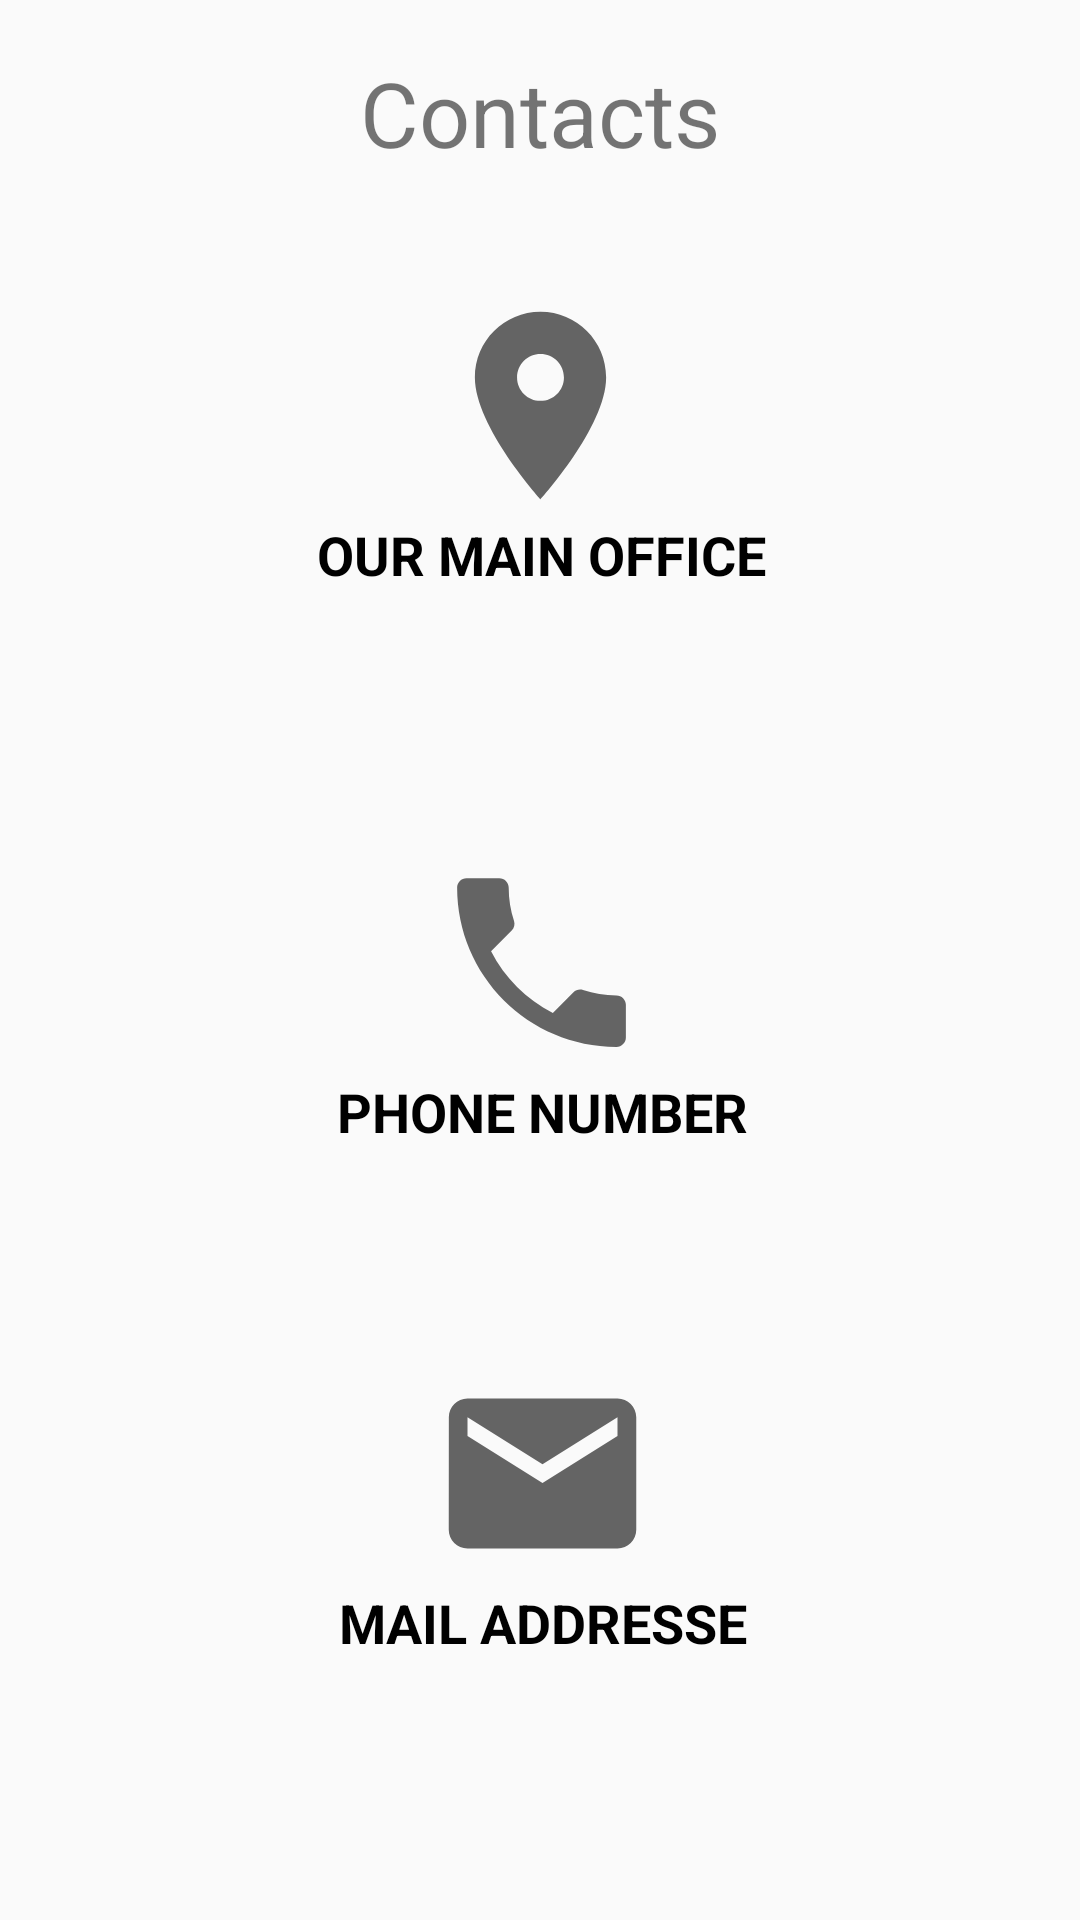

Here is an Android app screen rendered from its layout file. Give the layout XML and the strings, colors and styles it references.
<!-- AndroidManifest.xml: application theme AppTheme.NoActionBar -->
<!-- res/layout/fragment_contacts.xml -->
<?xml version="1.0" encoding="utf-8"?>
<layout xmlns:android="http://schemas.android.com/apk/res/android"
    xmlns:app="http://schemas.android.com/apk/res-auto">

    <androidx.constraintlayout.widget.ConstraintLayout
        android:layout_width="match_parent"
        android:layout_height="match_parent">

        <TextView
            android:id="@+id/textView4"
            android:layout_width="0dp"
            android:layout_height="75dp"
            android:gravity="center"
            android:text="Contacts"
            android:textSize="30sp"
            app:layout_constraintEnd_toEndOf="parent"
            app:layout_constraintStart_toStartOf="parent"
            app:layout_constraintTop_toTopOf="parent" />


        <ImageView
            android:id="@+id/ic_location"
            android:layout_width="75dp"
            android:layout_height="75dp"
            android:src="@drawable/ic_baseline_location_on_24"
            app:layout_constraintBottom_toBottomOf="parent"

            app:layout_constraintEnd_toEndOf="parent"
            app:layout_constraintStart_toStartOf="parent"
            app:layout_constraintTop_toBottomOf="@+id/textView4"
            app:layout_constraintVertical_bias="0.046" />

        <TextView
            android:id="@+id/txt_locationTopic"
            android:layout_width="200dp"
            android:layout_height="0dp"
            android:gravity="center"
            android:text="OUR MAIN OFFICE"
            android:textColor="@color/black"
            android:textSize="18sp"
            android:textStyle="bold"
            app:layout_constraintEnd_toEndOf="@+id/ic_location"
            app:layout_constraintStart_toStartOf="@+id/ic_location"
            app:layout_constraintTop_toBottomOf="@+id/ic_location" />

        <TextView
            android:id="@+id/txt_addresse"
            android:layout_width="350dp"
            android:layout_height="0dp"
            android:gravity="center"

            android:textColor="#478AC9"
            android:textSize="18sp"
            app:layout_constraintEnd_toEndOf="@+id/txt_locationTopic"
            app:layout_constraintStart_toStartOf="@+id/txt_locationTopic"
            app:layout_constraintTop_toBottomOf="@+id/txt_locationTopic" />

        <ImageView
            android:id="@+id/ic_phone"
            android:layout_width="75dp"
            android:layout_height="75dp"
            android:src="@drawable/ic_baseline_local_phone_24"
            app:layout_constraintBottom_toBottomOf="parent"
            app:layout_constraintEnd_toEndOf="@+id/txt_addresse"
            app:layout_constraintStart_toStartOf="@+id/txt_addresse"
            app:layout_constraintTop_toBottomOf="@+id/txt_addresse"
            app:layout_constraintVertical_bias="0.18" />

        <TextView
            android:id="@+id/txt_phoneTopic"
            android:layout_width="200dp"
            android:layout_height="0dp"
            android:gravity="center"
            android:text="PHONE NUMBER"
            android:textColor="@color/black"
            android:textSize="18sp"
            android:textStyle="bold"
            app:layout_constraintEnd_toEndOf="@+id/ic_phone"
            app:layout_constraintStart_toStartOf="@+id/ic_phone"
            app:layout_constraintTop_toBottomOf="@+id/ic_phone" />

        <TextView
            android:id="@+id/txt_phoneNumber"
            android:layout_width="325dp"
            android:layout_height="0dp"
            android:gravity="center"
            android:textColor="#478AC9"
            android:textSize="18sp"
            app:layout_constraintEnd_toEndOf="@+id/txt_phoneTopic"
            app:layout_constraintStart_toStartOf="@+id/txt_phoneTopic"
            app:layout_constraintTop_toBottomOf="@+id/txt_phoneTopic" />

        <ImageView
            android:id="@+id/ic_mail"
            android:layout_width="75dp"
            android:layout_height="75dp"
            android:src="@drawable/ic_baseline_mail_24"
            app:layout_constraintBottom_toBottomOf="parent"
            app:layout_constraintEnd_toEndOf="@+id/txt_phoneNumber"
            app:layout_constraintStart_toStartOf="@+id/txt_phoneNumber"
            app:layout_constraintTop_toBottomOf="@+id/txt_phoneNumber"
            app:layout_constraintVertical_bias="0.295" />

        <TextView
            android:id="@+id/txt_mailTopic"
            android:layout_width="200dp"
            android:layout_height="0dp"
            android:gravity="center"
            android:text="MAIL ADDRESSE"
            android:textColor="@color/black"
            android:textSize="18sp"
            android:textStyle="bold"
            app:layout_constraintEnd_toEndOf="@+id/ic_mail"
            app:layout_constraintStart_toStartOf="@+id/ic_mail"
            app:layout_constraintTop_toBottomOf="@+id/ic_mail" />

        <TextView
            android:id="@+id/txt_mailAddresse"
            android:layout_width="325dp"
            android:layout_height="0dp"
            android:gravity="center"
            android:textColor="#478AC9"
            android:textSize="18sp"
            app:layout_constraintEnd_toEndOf="@+id/txt_mailTopic"
            app:layout_constraintStart_toStartOf="@+id/txt_mailTopic"
            app:layout_constraintTop_toBottomOf="@+id/txt_mailTopic" />

    </androidx.constraintlayout.widget.ConstraintLayout>

</layout>
<!-- resources referenced by this layout -->
<resources>
  <color name="black">#FF000000</color>
  <!-- drawable ic_baseline_local_phone_24 (drawable) -->
  <vector xmlns:android="http://schemas.android.com/apk/res/android"
  
      android:width="24dp"
      android:height="24dp"
      android:tint="?attr/colorControlNormal"
      android:viewportWidth="24"
      android:viewportHeight="24">
  
      <path
          android:fillColor="@color/black"
          android:pathData="M6.62,10.79c1.44,2.83 3.76,5.14 6.59,6.59l2.2,-2.2c0.27,-0.27 0.67,-0.36 1.02,-0.24 1.12,0.37 2.33,0.57 3.57,0.57 0.55,0 1,0.45 1,1V20c0,0.55 -0.45,1 -1,1 -9.39,0 -17,-7.61 -17,-17 0,-0.55 0.45,-1 1,-1h3.5c0.55,0 1,0.45 1,1 0,1.25 0.2,2.45 0.57,3.57 0.11,0.35 0.03,0.74 -0.25,1.02l-2.2,2.2z" />
  
  </vector>
  <!-- drawable ic_baseline_location_on_24 (drawable) -->
  <vector xmlns:android="http://schemas.android.com/apk/res/android"
  
      android:width="24dp"
      android:height="24dp"
      android:tint="?attr/colorControlNormal"
      android:viewportWidth="24"
      android:viewportHeight="24">
  
      <path
          android:fillColor="@android:color/white"
          android:pathData="M12,2C8.13,2 5,5.13 5,9c0,5.25 7,13 7,13s7,-7.75 7,-13c0,-3.87 -3.13,-7 -7,-7zM12,11.5c-1.38,0 -2.5,-1.12 -2.5,-2.5s1.12,-2.5 2.5,-2.5 2.5,1.12 2.5,2.5 -1.12,2.5 -2.5,2.5z" />
  
  </vector>
  <!-- drawable ic_baseline_mail_24 (drawable) -->
  <vector xmlns:android="http://schemas.android.com/apk/res/android"
  
      android:width="24dp"
      android:height="24dp"
      android:tint="?attr/colorControlNormal"
      android:viewportWidth="24"
      android:viewportHeight="24">
  
    <path
          android:fillColor="@android:color/white"
          android:pathData="M20,4L4,4c-1.1,0 -1.99,0.9 -1.99,2L2,18c0,1.1 0.9,2 2,2h16c1.1,0 2,-0.9 2,-2L22,6c0,-1.1 -0.9,-2 -2,-2zM20,8l-8,5 -8,-5L4,6l8,5 8,-5v2z" />
  
  </vector>
  <style name="AppTheme.NoActionBar" parent="Theme.AppCompat.Light.DarkActionBar">
  
          <item name="windowActionBar">false</item>
          <item name="windowNoTitle">true</item>
          <item name="android:windowFullscreen">true</item>
  
      </style>
</resources>
